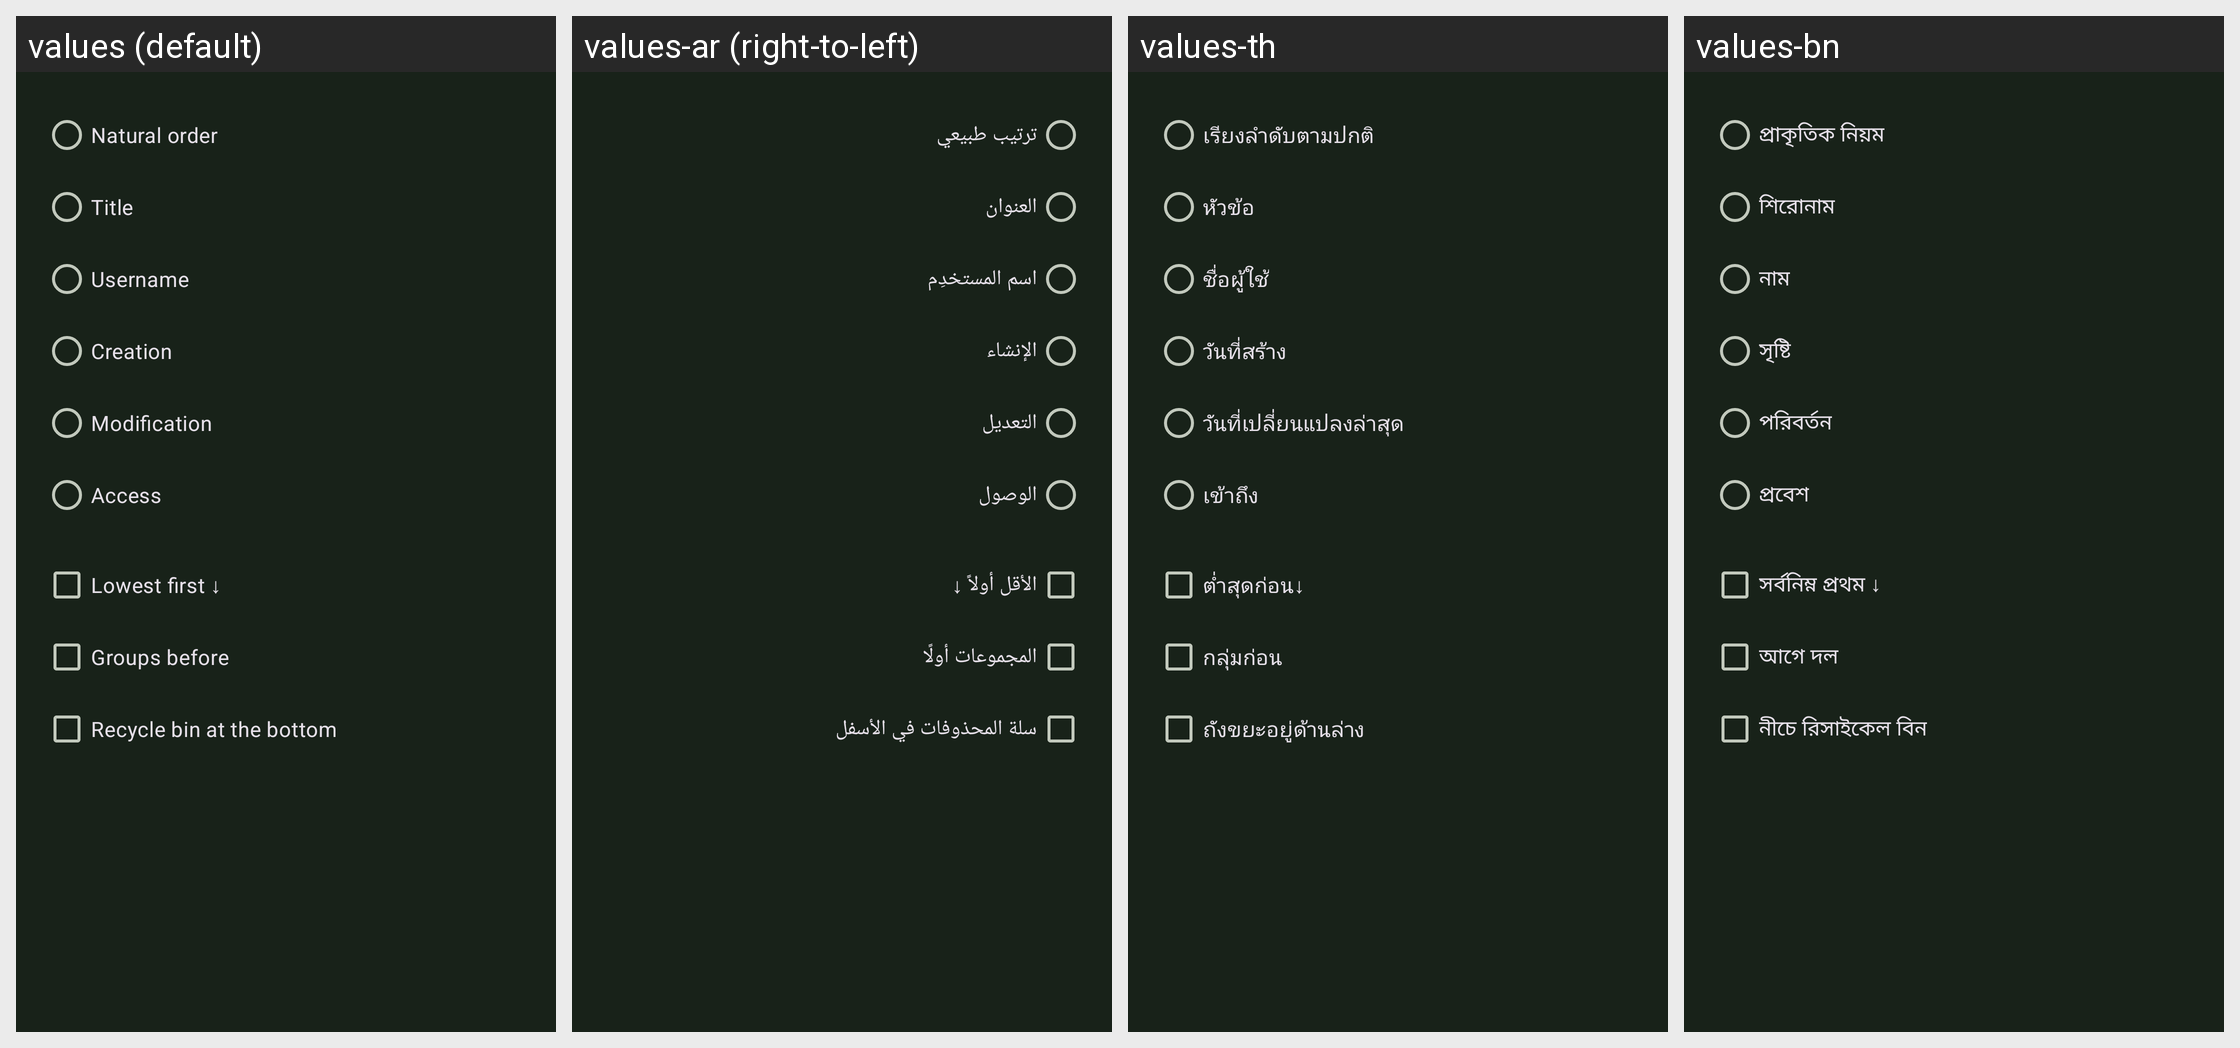

Strings drawn on this Android screen and how each of the app's shown locales translates them:
Android screen res/layout/fragment_sort_selection.xml rendered under 4 locales, left to right: values (default), values-ar (right-to-left), values-th, values-bn. Device: Nexus 5 (rendered at 1080×1920; each locale shown at half size, 540×960, under a caption strip naming it); theme KeepassDXStyle.Night.
Other locales in the repository, not shown: values-az, values-be, values-bg, values-bn-rBD, values-ca, values-cs, values-da, values-de, values-el, values-en-rGB, values-en-rUS, values-eo, values-es, values-et, values-eu, values-fa, values-fi, values-fil, values-fr, values-gl, values-hi, values-hr, values-hu, values-in, values-it, values-iw, values-ja, values-jv, values-ko, values-lt, values-lv, values-mk, values-ml, values-mr, values-my, values-nb, values-nl, values-nn, values-or, values-pa, values-pl, values-pt, values-pt-rBR, values-pt-rPT, values-ro, values-ru, values-sk, values-sl, values-sq, values-sr, values-sv, values-ta, values-te, values-tr, values-tt, values-uk, values-ur, values-uz, values-vi, values-zh-rCN, values-zh-rTW.
Strings drawn on this screen, with the default value and each locale's value (text and hints the layout hard-codes, and strings that could not be matched under every locale, appear in the picture but are not listed):

sort_db
  values: Natural order
  values-ar: ترتيب طبيعي
  values-th: เรียงลำดับตามปกติ
  values-bn: প্রাকৃতিক নিয়ম

sort_title
  values: Title
  values-ar: العنوان
  values-th: หัวข้อ
  values-bn: শিরোনাম

sort_username
  values: Username
  values-ar: اسم المستخدِم
  values-th: ชื่อผู้ใช้
  values-bn: নাম

sort_creation_time
  values: Creation
  values-ar: الإنشاء
  values-th: วันที่สร้าง
  values-bn: সৃষ্টি

sort_last_modify_time
  values: Modification
  values-ar: التعديل
  values-th: วันที่เปลี่ยนแปลงล่าสุด
  values-bn: পরিবর্তন

sort_last_access_time
  values: Access
  values-ar: الوصول
  values-th: เข้าถึง
  values-bn: প্রবেশ

sort_ascending
  values: Lowest first ↓
  values-ar: الأقل أولاً ↓
  values-th: ต่ำสุดก่อน↓
  values-bn: সর্বনিম্ন প্রথম ↓

sort_groups_before
  values: Groups before
  values-ar: المجموعات أولًا
  values-th: กลุ่มก่อน
  values-bn: আগে দল

sort_recycle_bin_bottom
  values: Recycle bin at the bottom
  values-ar: سلة المحذوفات في الأسفل
  values-th: ถังขยะอยู่ด้านล่าง
  values-bn: নীচে রিসাইকেল বিন
